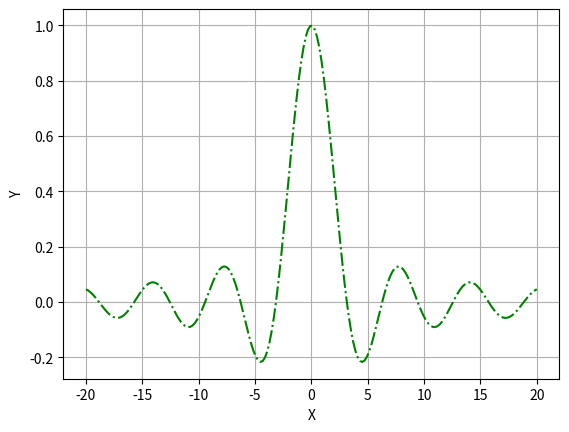

Recreate this plot in Python.
# Добвляем метки к осям
import matplotlib.pyplot as plt
import numpy as np


def func(x):
    """
    sinc(x)
    """
    return np.sin(x) / x if x != 0 else 1.0


if __name__ == "__main__":
    xmin = -20.0
    xmax = 20.0
    count = 200

    xdata = np.linspace(xmin, xmax, count)
    ydata = [func(x) for x in xdata]

    plt.plot(xdata, ydata, linestyle="-.", color="g")
    # plt.plot(xdata, ydata, linestyle="-.", color="green")
    # plt.plot(xdata, ydata, linestyle="-.", color="goldenrod")
    # plt.plot(xdata, ydata, linestyle="-.", color="xkcd:moss green")
    # plt.plot(xdata, ydata, linestyle="-.", color="#31D115")
    # plt.plot(xdata, ydata, linestyle="-.", color="#A25")
    # plt.plot(xdata, ydata, linestyle="-.", color=(0.5, 0.2, 0.7))
    # plt.plot(xdata, ydata, linestyle="-.", color="0.6")

    plt.grid()
    plt.xlabel("X")
    plt.ylabel("Y")

    plt.show()
